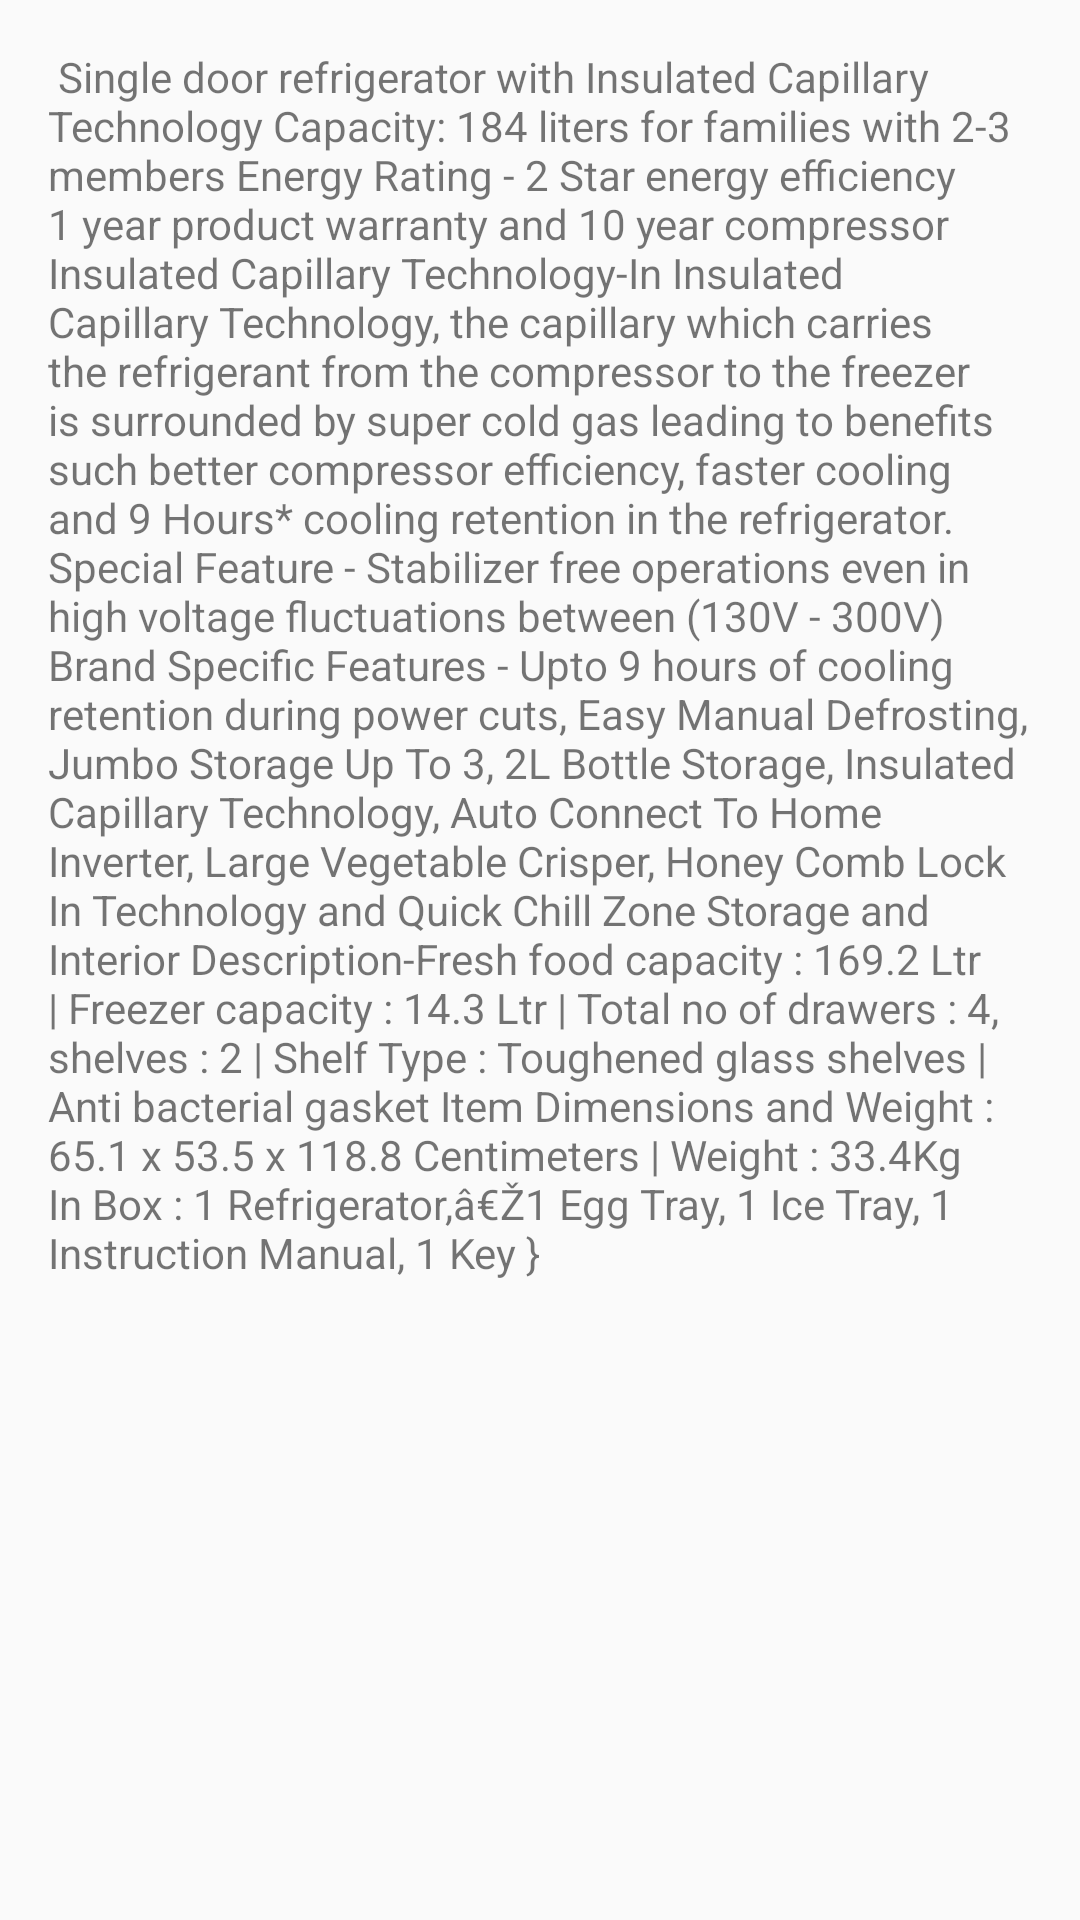

This screen was rendered from an Android layout file. Write that file and the resources it references.
<!-- AndroidManifest.xml: application theme Theme.Shoppie -->
<!-- res/layout/fragment_product_description.xml -->
<?xml version="1.0" encoding="utf-8"?>
<FrameLayout xmlns:android="http://schemas.android.com/apk/res/android"
    xmlns:tools="http://schemas.android.com/tools"
    android:layout_width="match_parent"
    android:layout_height="match_parent"
    tools:context=".ProductDescriptionFragment">

    <TextView
        android:id="@+id/tv_product_description"
        android:layout_width="match_parent"
        android:layout_height="wrap_content"
        android:layout_margin="16dp"
        android:text="
Single door refrigerator with Insulated Capillary Technology
Capacity: 184 liters for families with 2-3 members
Energy Rating - 2 Star energy efficiency
1 year product warranty and 10 year compressor
Insulated Capillary Technology-In Insulated Capillary Technology, the capillary which carries the refrigerant from the compressor to the freezer is surrounded by super cold gas leading to benefits such better compressor efficiency, faster cooling and 9 Hours* cooling retention in the refrigerator.
Special Feature - Stabilizer free operations even in high voltage fluctuations between (130V - 300V)
Brand Specific Features - Upto 9 hours of cooling retention during power cuts, Easy Manual Defrosting, Jumbo Storage Up To 3, 2L Bottle Storage, Insulated Capillary Technology, Auto Connect To Home Inverter, Large Vegetable Crisper, Honey Comb Lock In Technology and Quick Chill Zone
Storage and Interior Description-Fresh food capacity : 169.2 Ltr | Freezer capacity : 14.3 Ltr | Total no of drawers : 4, shelves : 2 | Shelf Type : Toughened glass shelves | Anti bacterial gasket
Item Dimensions and Weight : 65.1 x 53.5 x 118.8 Centimeters | Weight : 33.4Kg
In Box : 1 Refrigerator,â€Ž1 Egg Tray, 1 Ice Tray, 1 Instruction Manual, 1 Key }"    />

</FrameLayout>
<!-- resources referenced by this layout -->
<resources>
  <style name="Theme.Shoppie" parent="Base.Theme.Shoppie" />
  <style name="Base.Theme.Shoppie" parent="Theme.AppCompat.Light.NoActionBar">
          
          <item name="colorPrimary">@color/primary_color</item>
  
      </style>
  <color name="primary_color">#00B2FE</color>
</resources>
